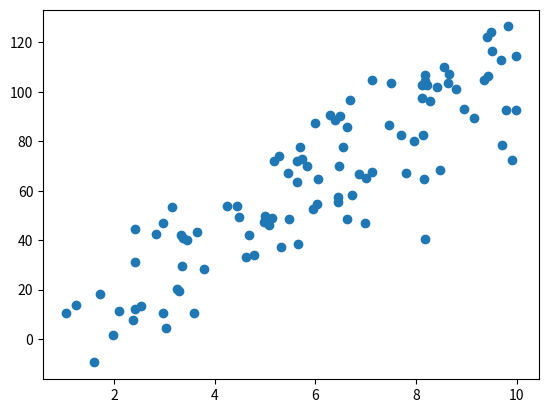

Write Python code to recreate this figure. (Note: this script raises an exception after producing the figure.)
import matplotlib.pyplot as plt
import numpy as np

N = 100
X = np.random.uniform(10, size=N)
Y = X * 10 + 5 + np.random.normal(0, 16, size=N)

fig = plt.figure()
plt.plot(X, Y, "o")
plt.savefig("figures/plot-test.png")
plt.show()
